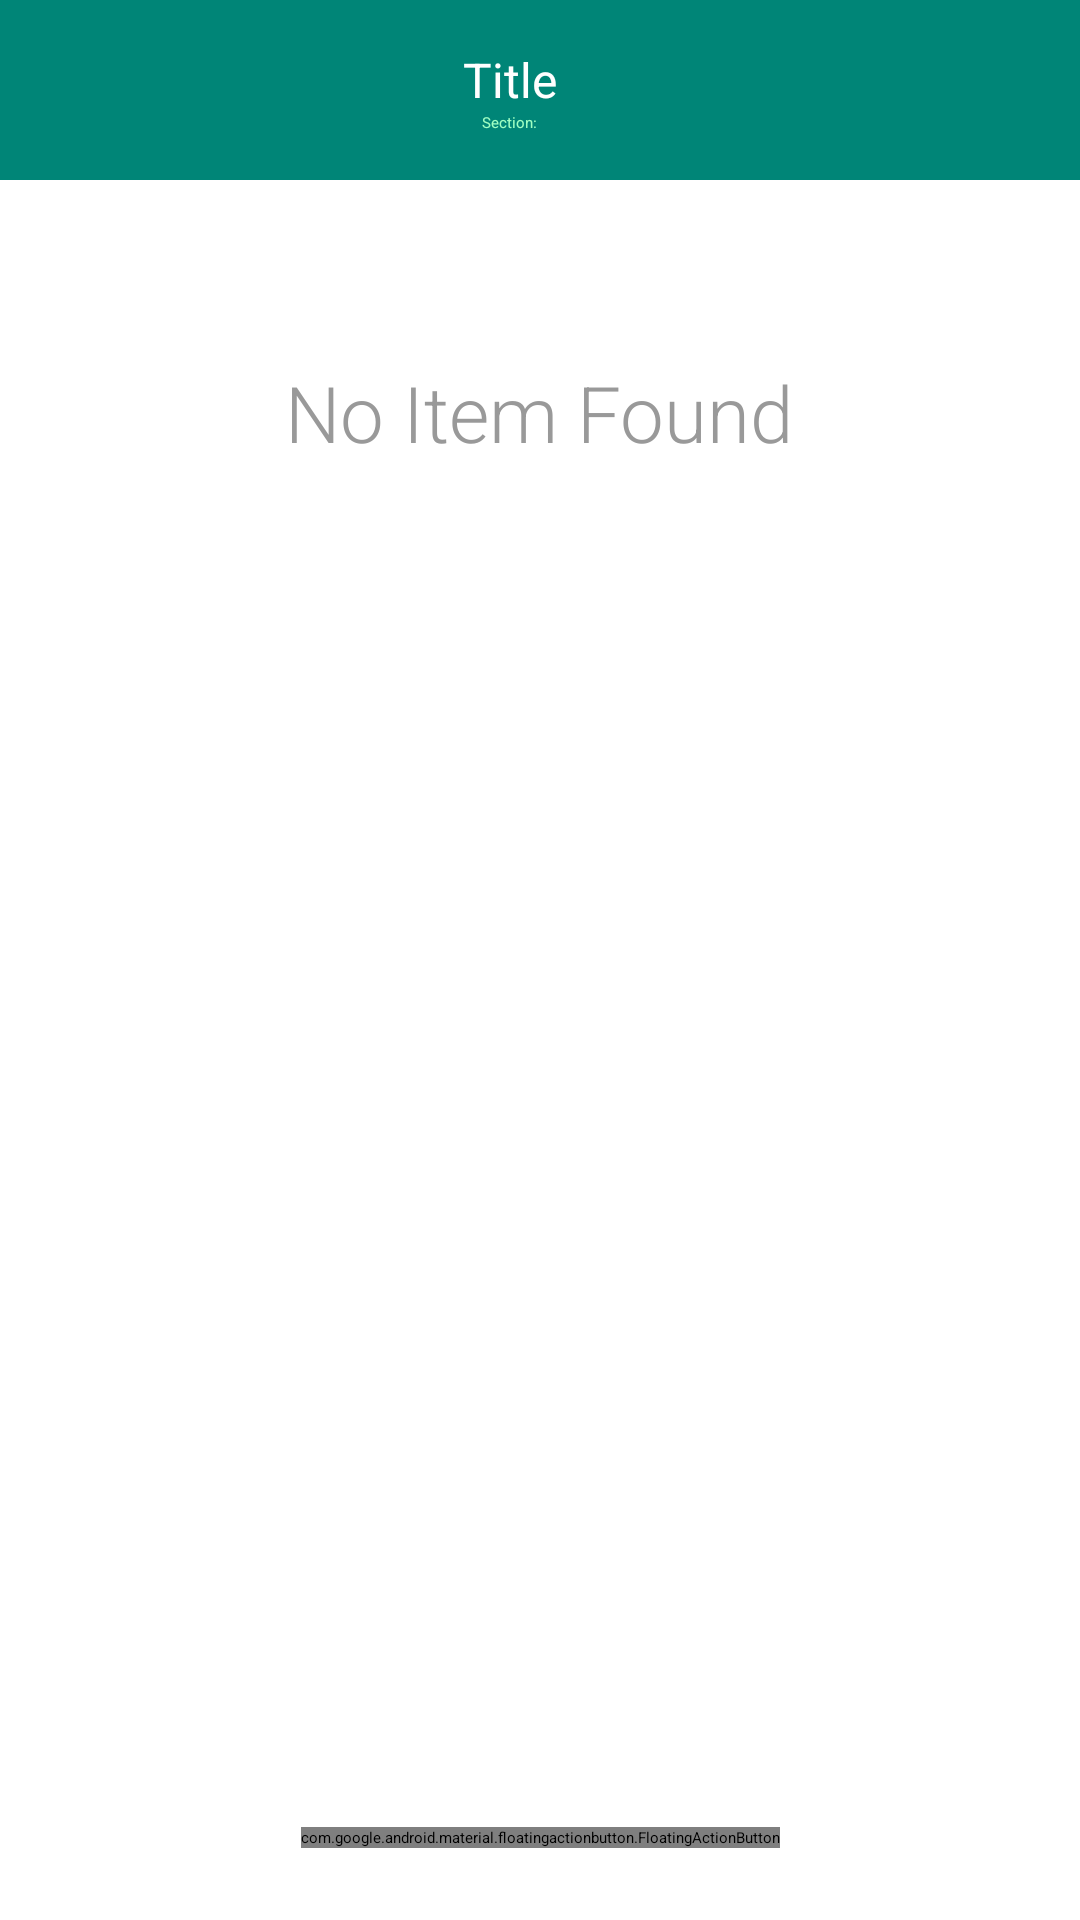

Here is an Android app screen rendered from its layout file. Give the layout XML and the strings, colors and styles it references.
<!-- AndroidManifest.xml: application theme Theme.Attendance -->
<!-- res/layout/activity_main.xml -->
<?xml version="1.0" encoding="utf-8"?>
<androidx.constraintlayout.widget.ConstraintLayout xmlns:android="http://schemas.android.com/apk/res/android"
    xmlns:app="http://schemas.android.com/apk/res-auto"
    xmlns:tools="http://schemas.android.com/tools"
    android:layout_width="match_parent"
    android:layout_height="match_parent"
    android:layout_gravity="center"
    tools:context=".MainActivity">

    <include
        android:id="@+id/include"
        layout="@layout/maintoolbar" />
    <include layout="@layout/content_main" />


    <androidx.recyclerview.widget.RecyclerView
        android:id="@+id/recyclerview"
        android:layout_width="match_parent"
        android:layout_height="0dp"
        app:layout_constraintBottom_toTopOf="@+id/floatingActionButton"
        app:layout_constraintEnd_toEndOf="parent"
        app:layout_constraintHorizontal_bias="0.0"
        app:layout_constraintStart_toStartOf="parent"
        app:layout_constraintTop_toBottomOf="@+id/include"
        app:layout_constraintVertical_bias="0.0">

    </androidx.recyclerview.widget.RecyclerView>

    <com.google.android.material.floatingactionbutton.FloatingActionButton
        android:id="@+id/floatingActionButton"
        android:layout_width="wrap_content"
        android:layout_height="wrap_content"
        android:layout_alignParentBottom="true"
        android:layout_centerHorizontal="true"
        android:layout_margin="24dp"
        android:clickable="true"
        android:tint="@color/toolbartheme"
        app:backgroundTint="@color/toolbar"
        app:layout_constraintBottom_toBottomOf="parent"
        app:layout_constraintEnd_toEndOf="parent"
        app:layout_constraintStart_toStartOf="parent"
        app:srcCompat="@drawable/baseline_add_24"
        android:contentDescription="TODO" />

</androidx.constraintlayout.widget.ConstraintLayout>
<!-- res/layout/maintoolbar.xml (included above) -->
<?xml version="1.0" encoding="utf-8"?>
<LinearLayout xmlns:android="http://schemas.android.com/apk/res/android"
    xmlns:app="http://schemas.android.com/apk/res-auto"
    android:id="@+id/toolbar"
    android:layout_width="match_parent"
    android:layout_height="60dp"
    android:background="@color/toolbar"
    android:foregroundGravity="center"
    android:gravity="center"
    app:layout_anchorGravity="center">

    <LinearLayout
        android:layout_width="match_parent"
        android:layout_height="match_parent"
        android:orientation="horizontal">

        <ImageView
            android:id="@+id/back"
            android:layout_width="20dp"
            android:layout_height="40dp"
            android:layout_gravity="center"
            android:layout_marginLeft="20dp"
            android:layout_weight="1"
            android:foregroundGravity="left"
            app:srcCompat="@drawable/baseline_arrow_back_24"
            app:tint="@color/white" />

        <LinearLayout
            android:layout_width="wrap_content"
            android:layout_height="match_parent"
            android:layout_weight="12"
            android:gravity="center"
            android:orientation="vertical">

            <TextView
                android:id="@+id/title_tool"
                android:layout_width="wrap_content"
                android:layout_height="wrap_content"
                android:layout_gravity="center"
                android:foregroundGravity="center"
                android:gravity="center"
                android:text="Title"
                android:textColor="@color/toolbartheme"
                android:textSize="16sp" />

            <TextView
                android:id="@+id/section_tool"
                android:layout_width="wrap_content"
                android:layout_height="wrap_content"
                android:layout_gravity="center"
                android:foregroundGravity="center"
                android:gravity="center"
                android:shadowColor="#000000"
                android:text="Section:"
                android:textColor="@color/Present" />

        </LinearLayout>

        <ImageView
            android:id="@+id/logout"
            android:layout_width="60dp"
            android:layout_height="40dp"
            android:layout_gravity="center"
            android:layout_weight="1"
            app:srcCompat="@drawable/baseline_logout_24"
            app:tint="@color/white" />
    </LinearLayout>

</LinearLayout>
<!-- res/layout/content_main.xml (included above) -->
<?xml version="1.0" encoding="utf-8"?>
<RelativeLayout xmlns:android="http://schemas.android.com/apk/res/android"
    xmlns:app="http://schemas.android.com/apk/res-auto"
    xmlns:tools="http://schemas.android.com/tools"
    android:layout_width="match_parent"
    android:layout_height="match_parent"
    app:layout_behavior="@string/appbar_scrolling_view_behavior"
    tools:context=".MainActivity"
    tools:showIn="@layout/activity_main">
    <TextView
        android:id="@+id/empty_notes_view"
        android:layout_width="wrap_content"
        android:layout_height="wrap_content"
        android:layout_centerHorizontal="true"
        android:layout_marginTop="120dp"
        android:fontFamily="sans-serif-light"
        android:text="No Item Found"
        android:textColor="#999"
        android:textSize="26sp" />

</RelativeLayout>
<!-- resources referenced by this layout -->
<resources>
  <color name="Present">#A0FFC3</color>
  <color name="toolbar"> #ff008577</color>
  <color name="toolbartheme">#FFFF</color>
  <color name="white">#FFFFFFFF</color>
</resources>
